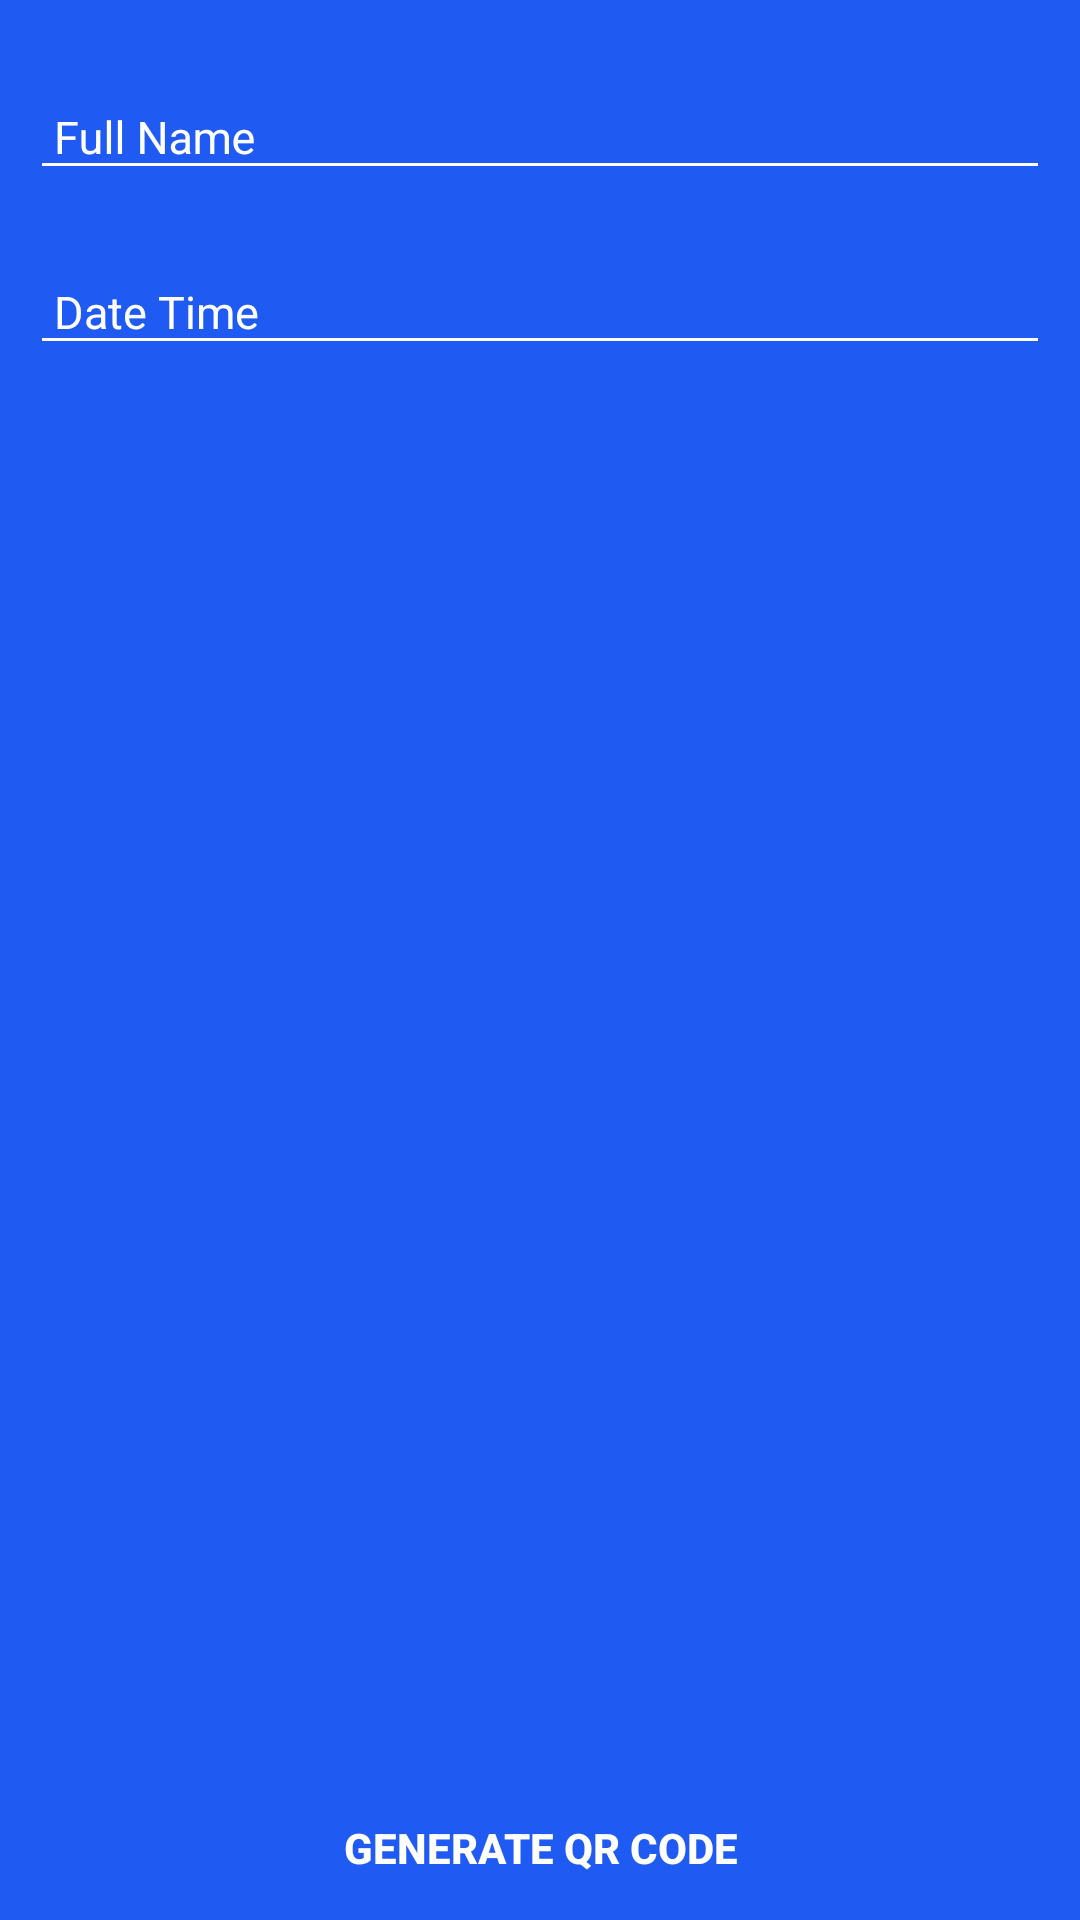

Produce the Android XML layout that renders to this screen, including the resource entries it uses.
<!-- AndroidManifest.xml: application theme AppTheme -->
<!-- res/layout/activity_generate_qr_code.xml -->
<?xml version="1.0" encoding="utf-8"?>
<RelativeLayout xmlns:android="http://schemas.android.com/apk/res/android"
    xmlns:tools="http://schemas.android.com/tools"
    android:layout_width="match_parent"
    android:layout_height="match_parent"
    android:background="@color/colorPrimary">

    <android.support.design.widget.TextInputLayout
        android:id="@+id/fullNameLayout"
        android:layout_width="match_parent"
        android:layout_height="wrap_content"
        android:layout_marginEnd="10dp"
        android:layout_marginStart="10dp"
        android:layout_marginTop="15dp"
        android:theme="@style/TextLabel">

        <android.support.v7.widget.AppCompatEditText
            android:id="@+id/fullNameEditText"
            android:layout_width="match_parent"
            android:layout_height="wrap_content"
            android:drawablePadding="10dp"
            android:hint="Full Name"
            android:inputType="textCapSentences"
            android:paddingEnd="8dp"
            android:paddingStart="8dp"
            android:textColor="@android:color/white"
            android:textSize="15sp" />

    </android.support.design.widget.TextInputLayout>

    <android.support.design.widget.TextInputLayout
        android:id="@+id/ageLayout"
        android:layout_width="match_parent"
        android:layout_height="wrap_content"
        android:layout_below="@+id/fullNameLayout"
        android:layout_marginEnd="10dp"
        android:layout_marginStart="10dp"
        android:layout_marginTop="10dp"
        android:theme="@style/TextLabel">

        <android.support.v7.widget.AppCompatEditText
            android:id="@+id/localDateTime"
            android:layout_width="match_parent"
            android:layout_height="wrap_content"
            android:drawablePadding="10dp"
            android:hint="Date Time"
            android:inputType="datetime"
            android:paddingEnd="8dp"
            android:paddingStart="8dp"
            android:textColor="@android:color/white"
            android:textSize="15sp" />

    </android.support.design.widget.TextInputLayout>

    <FrameLayout
        android:layout_width="match_parent"
        android:layout_height="match_parent"
        android:layout_above="@+id/generateQrCodeButton"
        android:layout_below="@+id/ageLayout"
        android:layout_marginBottom="5dp"
        android:layout_marginTop="5dp">

        <ImageView
            android:id="@+id/qrCodeImageView"
            android:layout_width="wrap_content"
            android:layout_height="wrap_content"
            android:layout_gravity="center"
            android:layout_marginEnd="25dp"
            android:layout_marginStart="25dp"
            android:contentDescription="@null" />

    </FrameLayout>

    <Button
        android:id="@+id/generateQrCodeButton"
        style="?android:buttonBarButtonStyle"
        android:layout_width="match_parent"
        android:layout_height="wrap_content"
        android:layout_alignParentBottom="true"
        android:background="@drawable/square_primary_button_drawable"
        android:text="Generate QR Code"
        android:textColor="@android:color/white"
        android:textStyle="bold" />

</RelativeLayout>
<!-- resources referenced by this layout -->
<resources>
  <color name="colorPrimary">#1F5BF3</color>
  <style name="TextLabel" parent="TextAppearance.AppCompat">
          <item name="colorAccent">@color/whiteColor</item>
          <item name="colorControlNormal">@color/whiteColor</item>
          <item name="colorControlActivated">@color/whiteColor</item>
          <item name="android:textColorHint">@color/whiteColor</item>
      </style>
  <style name="AppTheme" parent="Theme.AppCompat.Light.NoActionBar">
          
          <item name="colorPrimary">@color/colorPrimary</item>
          <item name="colorPrimaryDark">@color/colorPrimaryDark</item>
          <item name="colorAccent">@color/colorAccent</item>
      </style>
  <color name="whiteColor">#FFFFFF</color>
  <color name="colorPrimaryDark">#0947E8</color>
  <color name="colorAccent">#00A5FF</color>
</resources>
